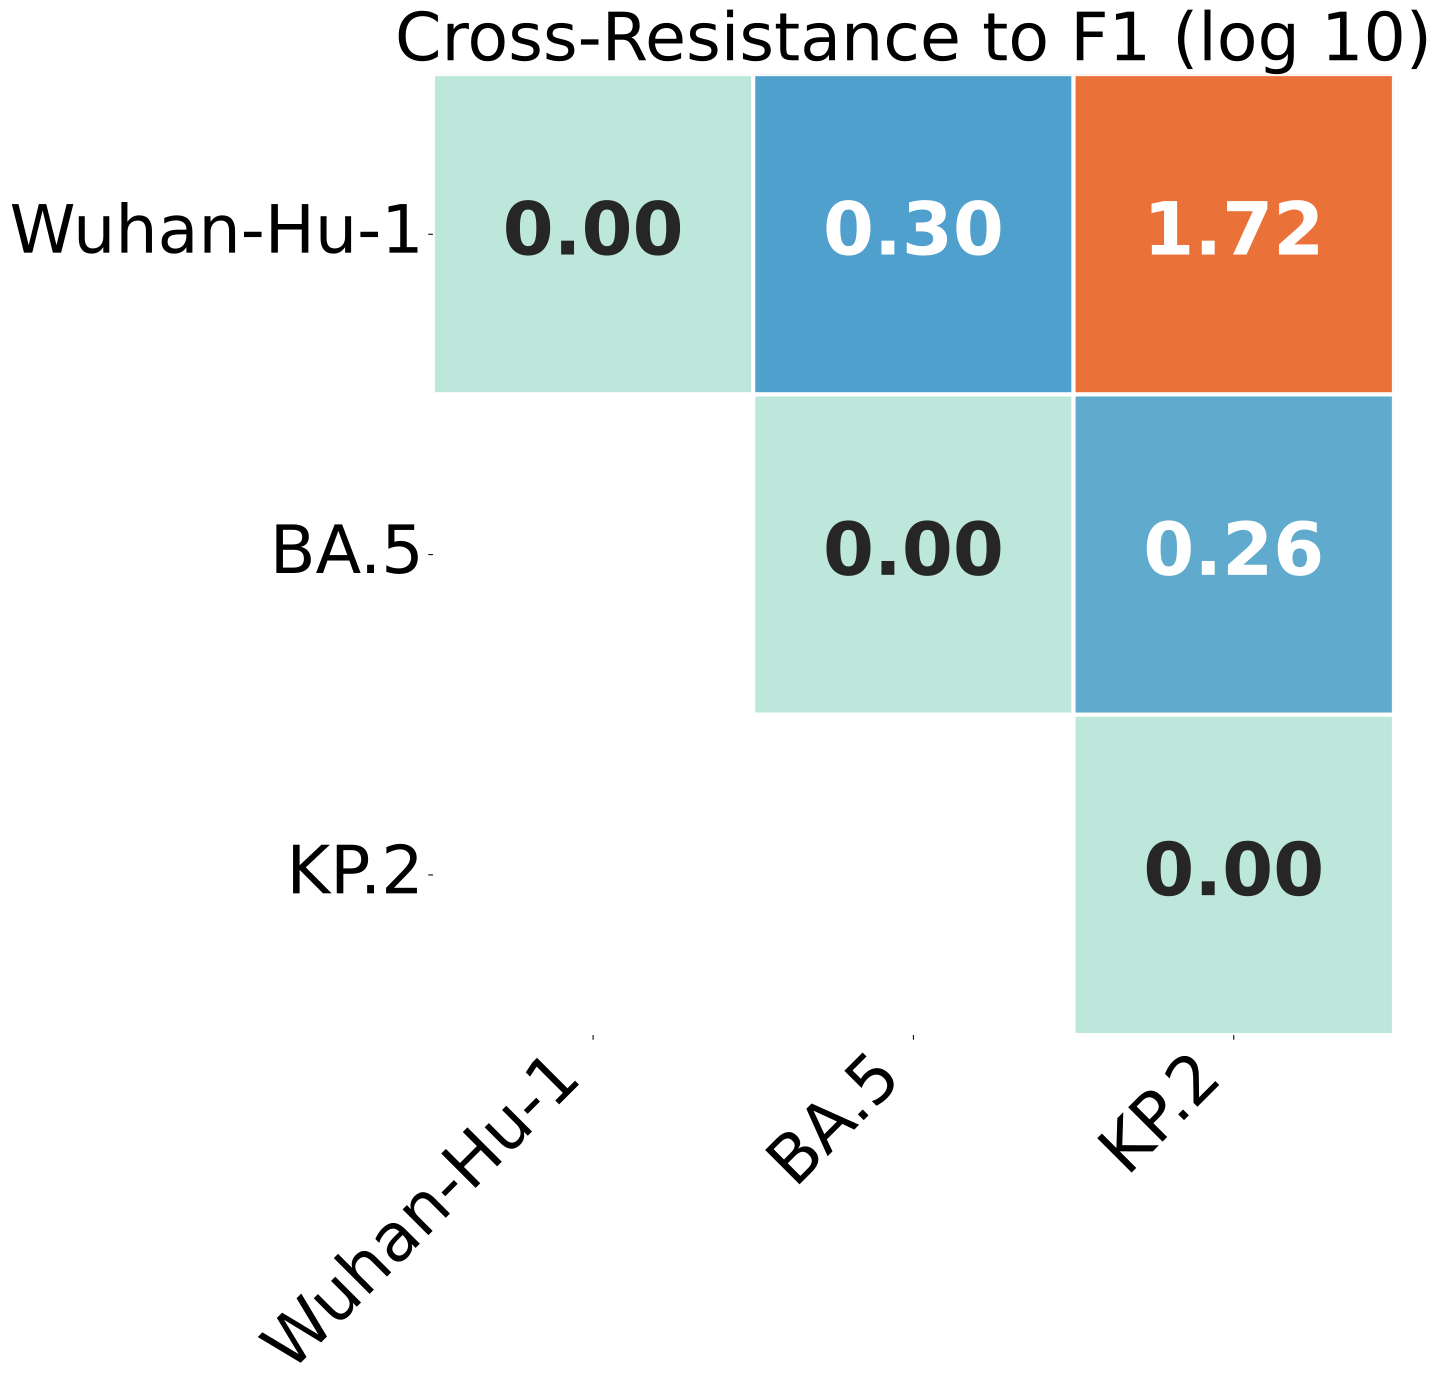

Values plotted in this chart, from the file beside it:
, Wuhan-Hu-1, BA.5, KP.2
Wuhan-Hu-1, 0.0, 0.2983, 1.721
BA.5, 0.2983, 0.0, 0.2561
KP.2, 1.721, 0.2561, 0.0
